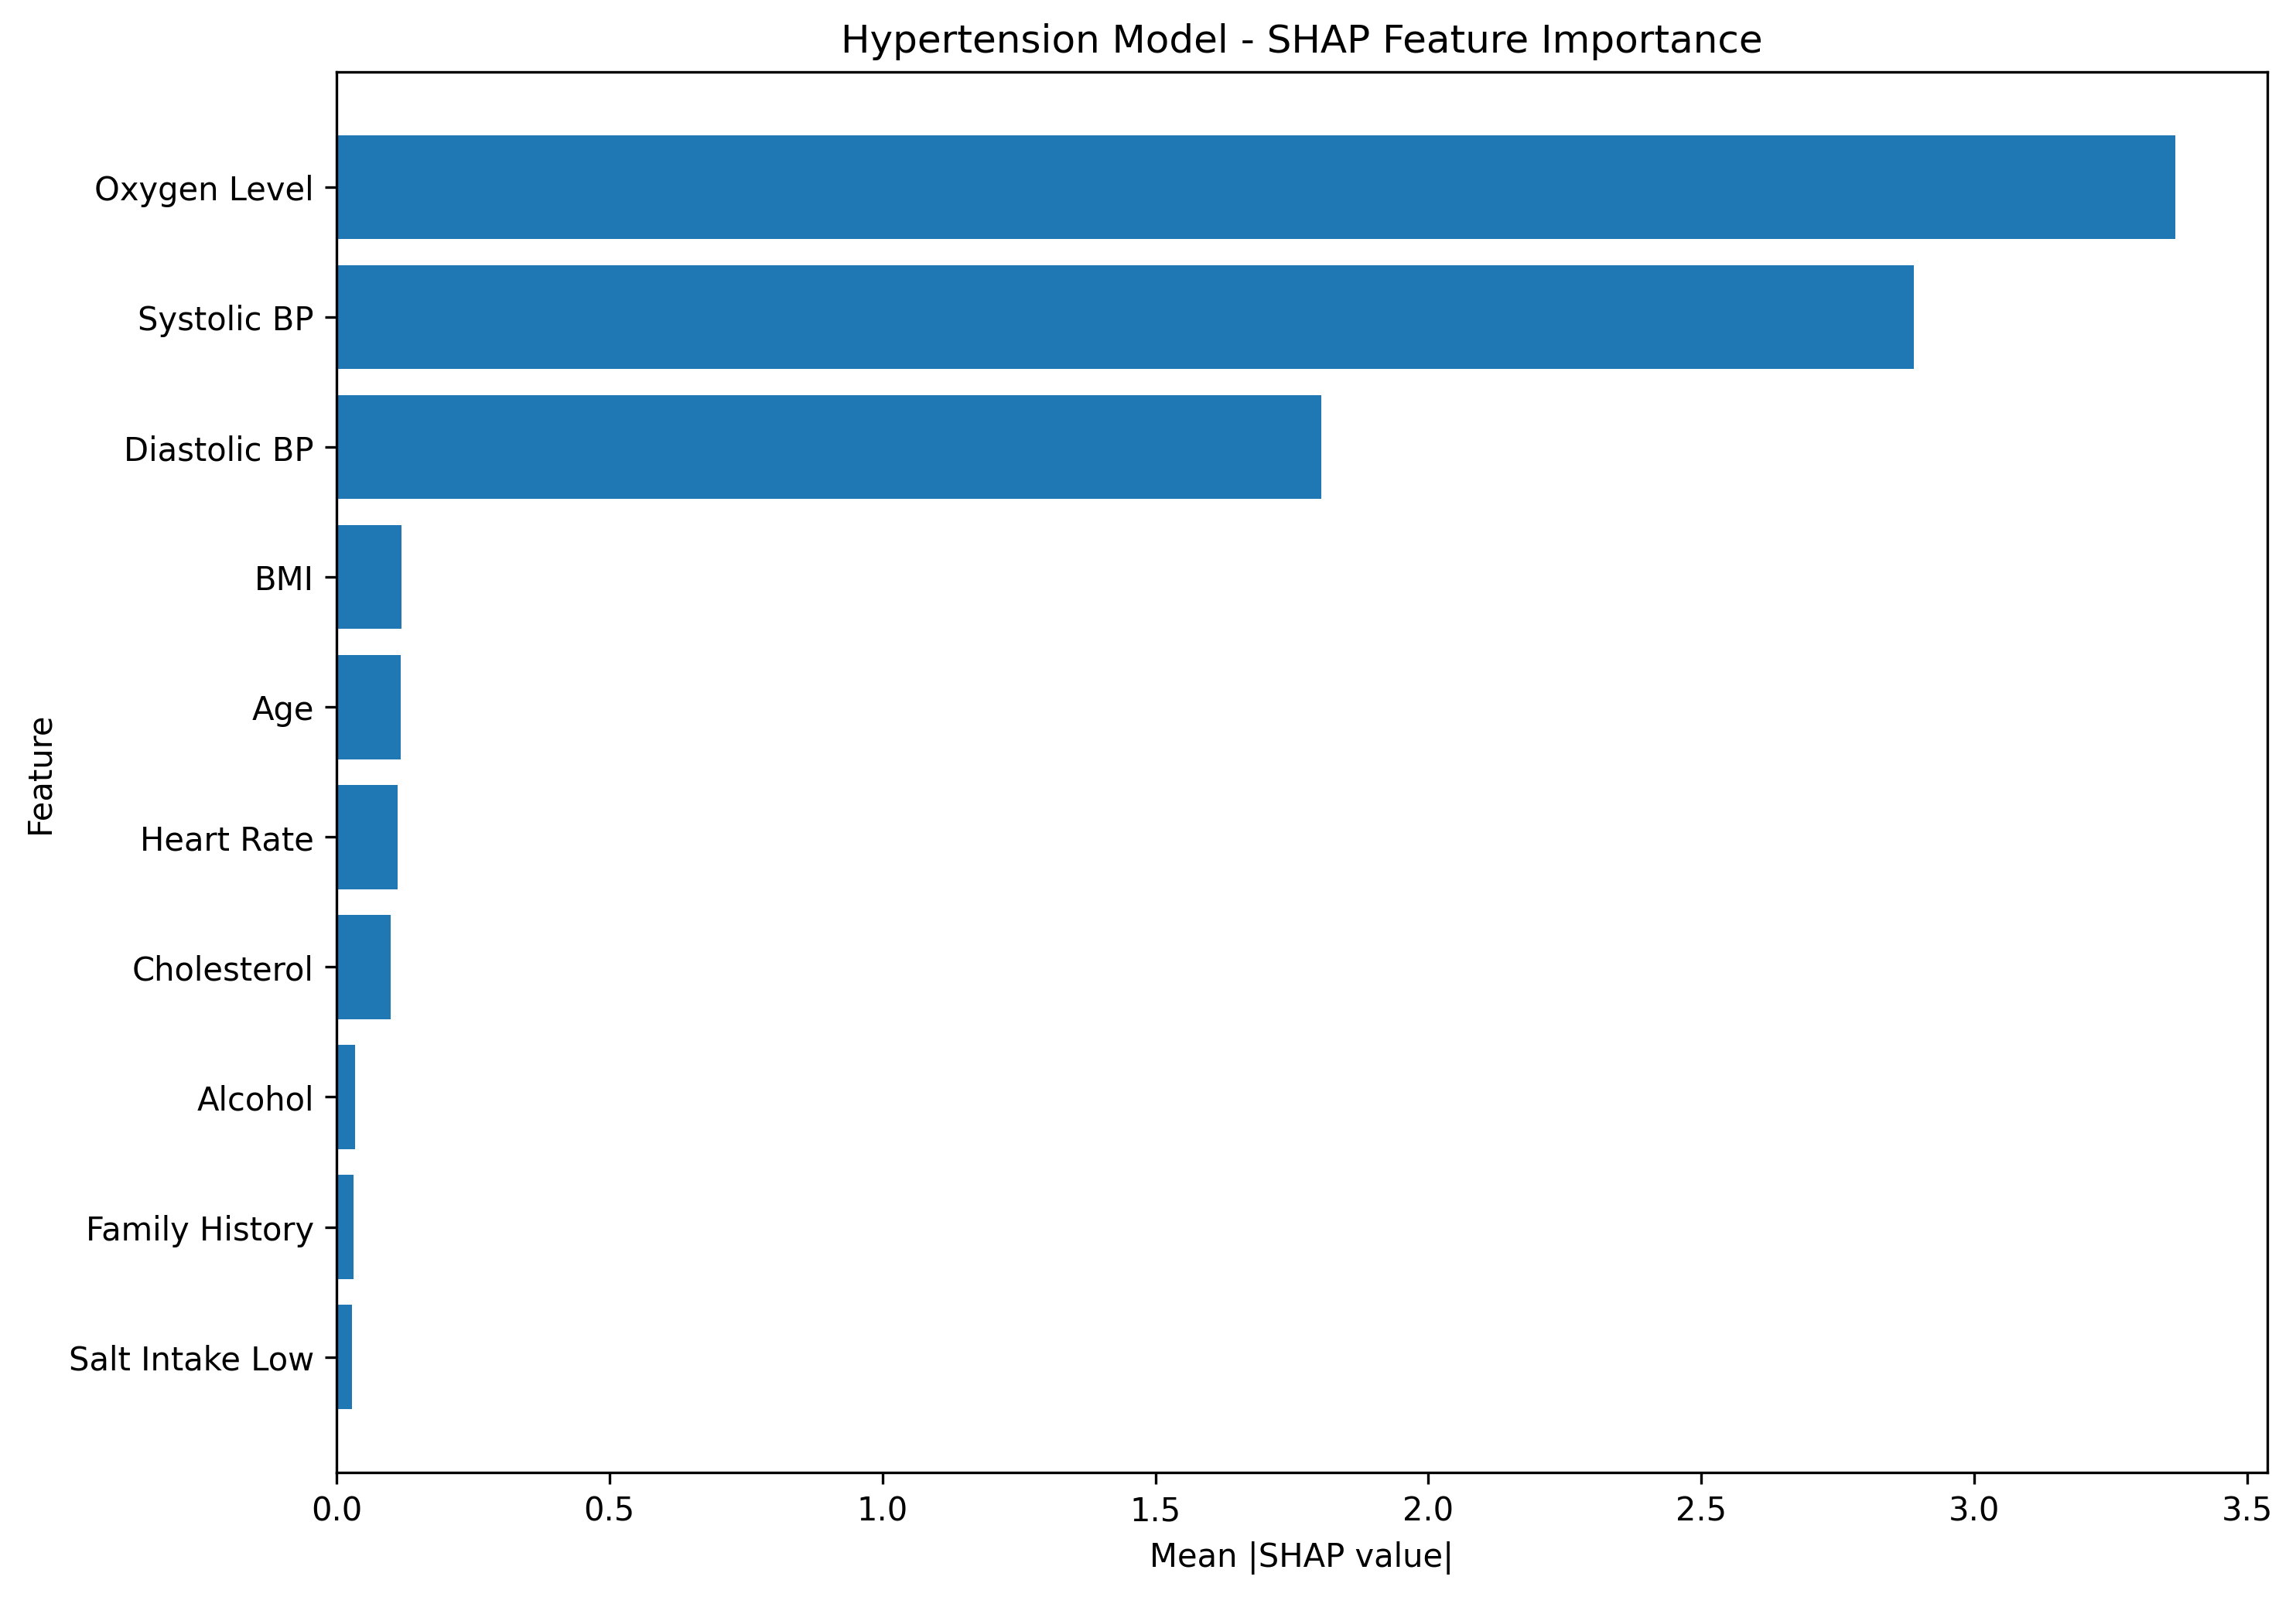

The data file committed next to this chart (first rows):
feature, readable_feature, mean_abs_shap
numerical__Oxygen_Level, Oxygen Level, 3.368
numerical__Systolic_BP, Systolic BP, 2.889
numerical__Diastolic_BP, Diastolic BP, 1.804
numerical__BMI, BMI, 0.1185
numerical__Age, Age, 0.1175
numerical__Heart_Rate, Heart Rate, 0.112
numerical__Cholesterol, Cholesterol, 0.09949
numerical__Alcohol, Alcohol, 0.0342
numerical__Family_History, Family History, 0.03101
categorical__Salt_Intake_Low, Salt Intake Low, 0.0288
categorical__Gender_Female, Gender Female, 0.0252
numerical__Smoking, Smoking, 0.01996
categorical__Stress_Level_High, Stress Level High, 0.01843
categorical__Salt_Intake_High, Salt Intake High, 0.017
categorical__Salt_Intake_Moderate, Salt Intake Moderate, 0.01621
categorical__Exercise_Moderate, Exercise Moderate, 0.01503
categorical__Gender_Male, Gender Male, 0.01429
categorical__Stress_Level_Low, Stress Level Low, 0.01297
categorical__Stress_Level_Moderate, Stress Level Moderate, 0.01276
categorical__Exercise_Low, Exercise Low, 0.01014
categorical__Exercise_High, Exercise High, 0.009854
